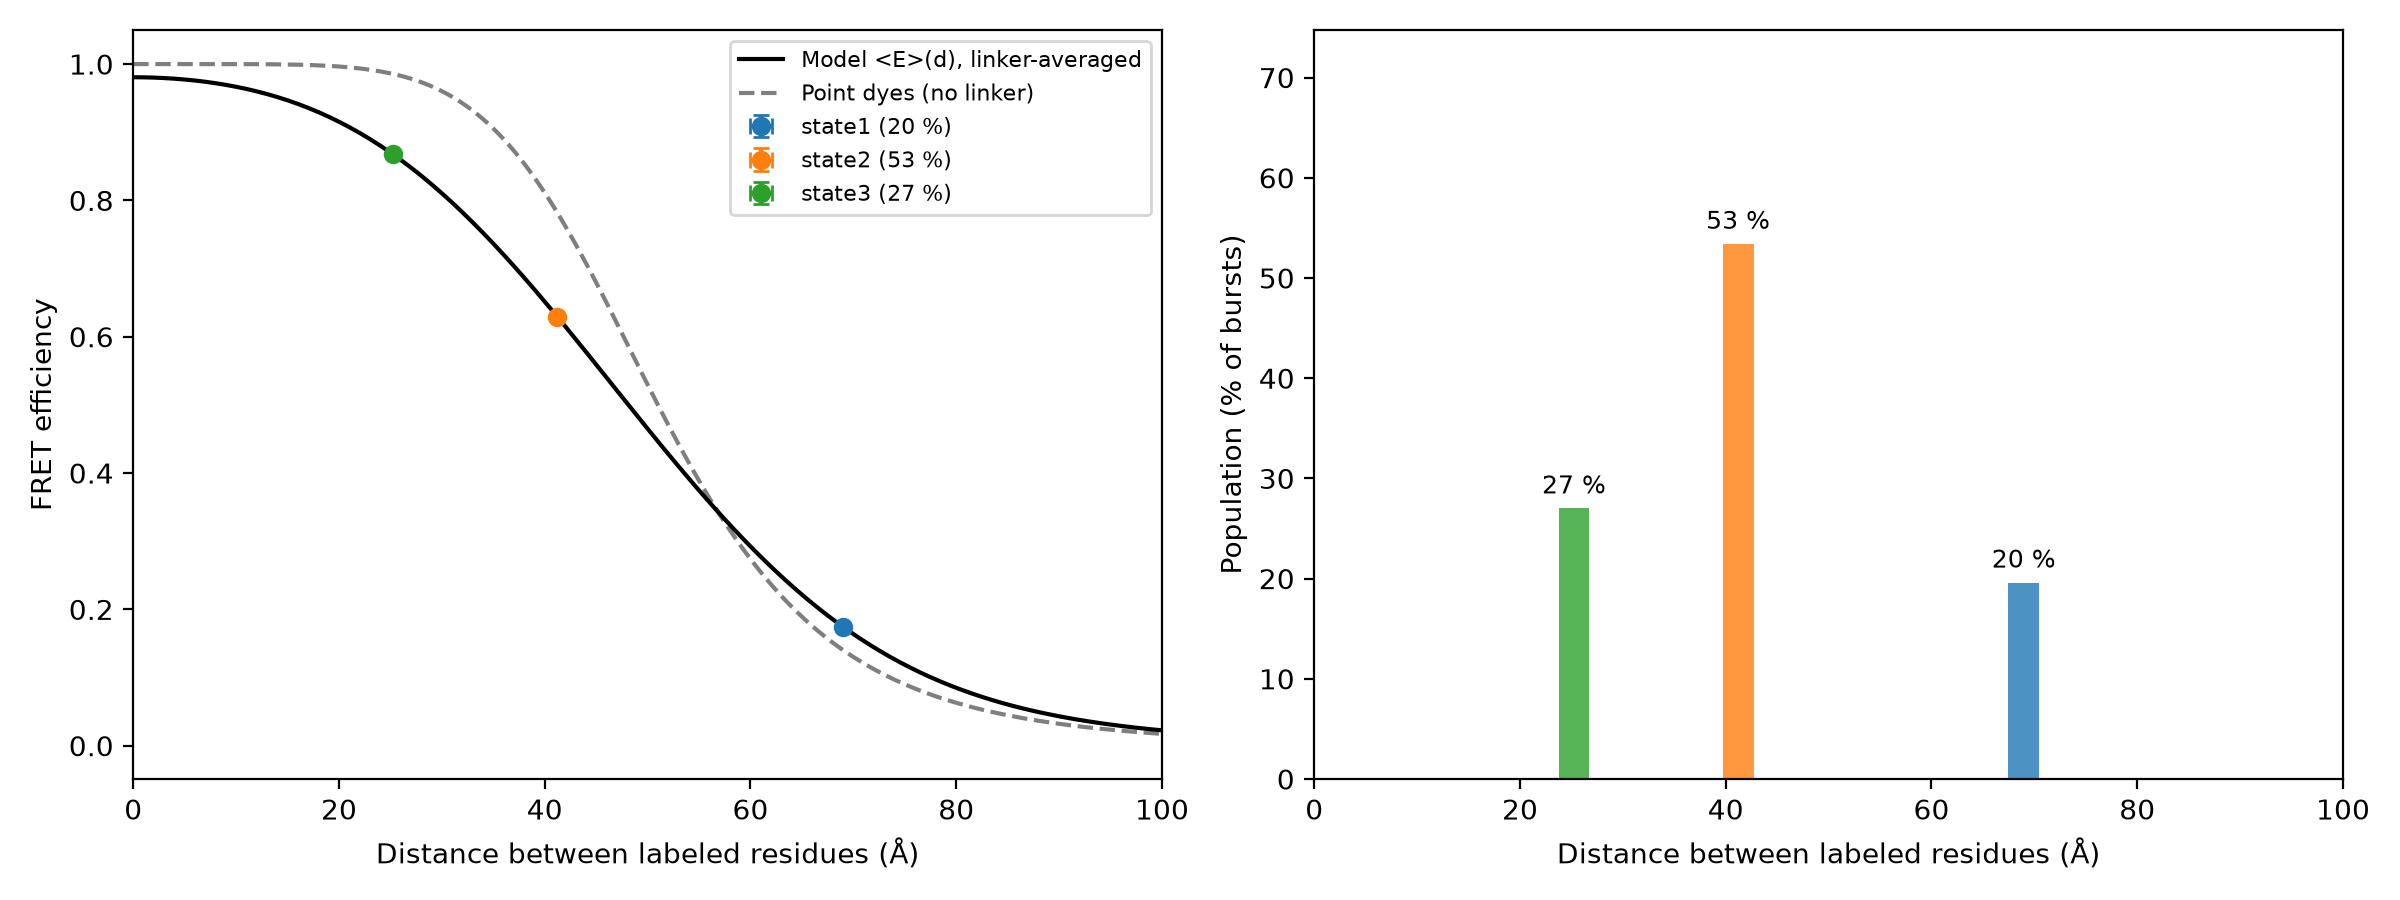

The data file committed next to this chart (first rows):
state, E, E_err, population_pct, population_err_pct, dye_dye_R_A, residue_residue_distance_A, distance_min_A, distance_max_A, note
state1, 0.1745, , 19.6, , 66.08, 68.98, , , 
state2, 0.6296, , 53.4, , 46.68, 41.21, , , 
state3, 0.8675, , 27.0, , 37.29, 25.25, , , E outside 0.15-0.85: distance only quali…
